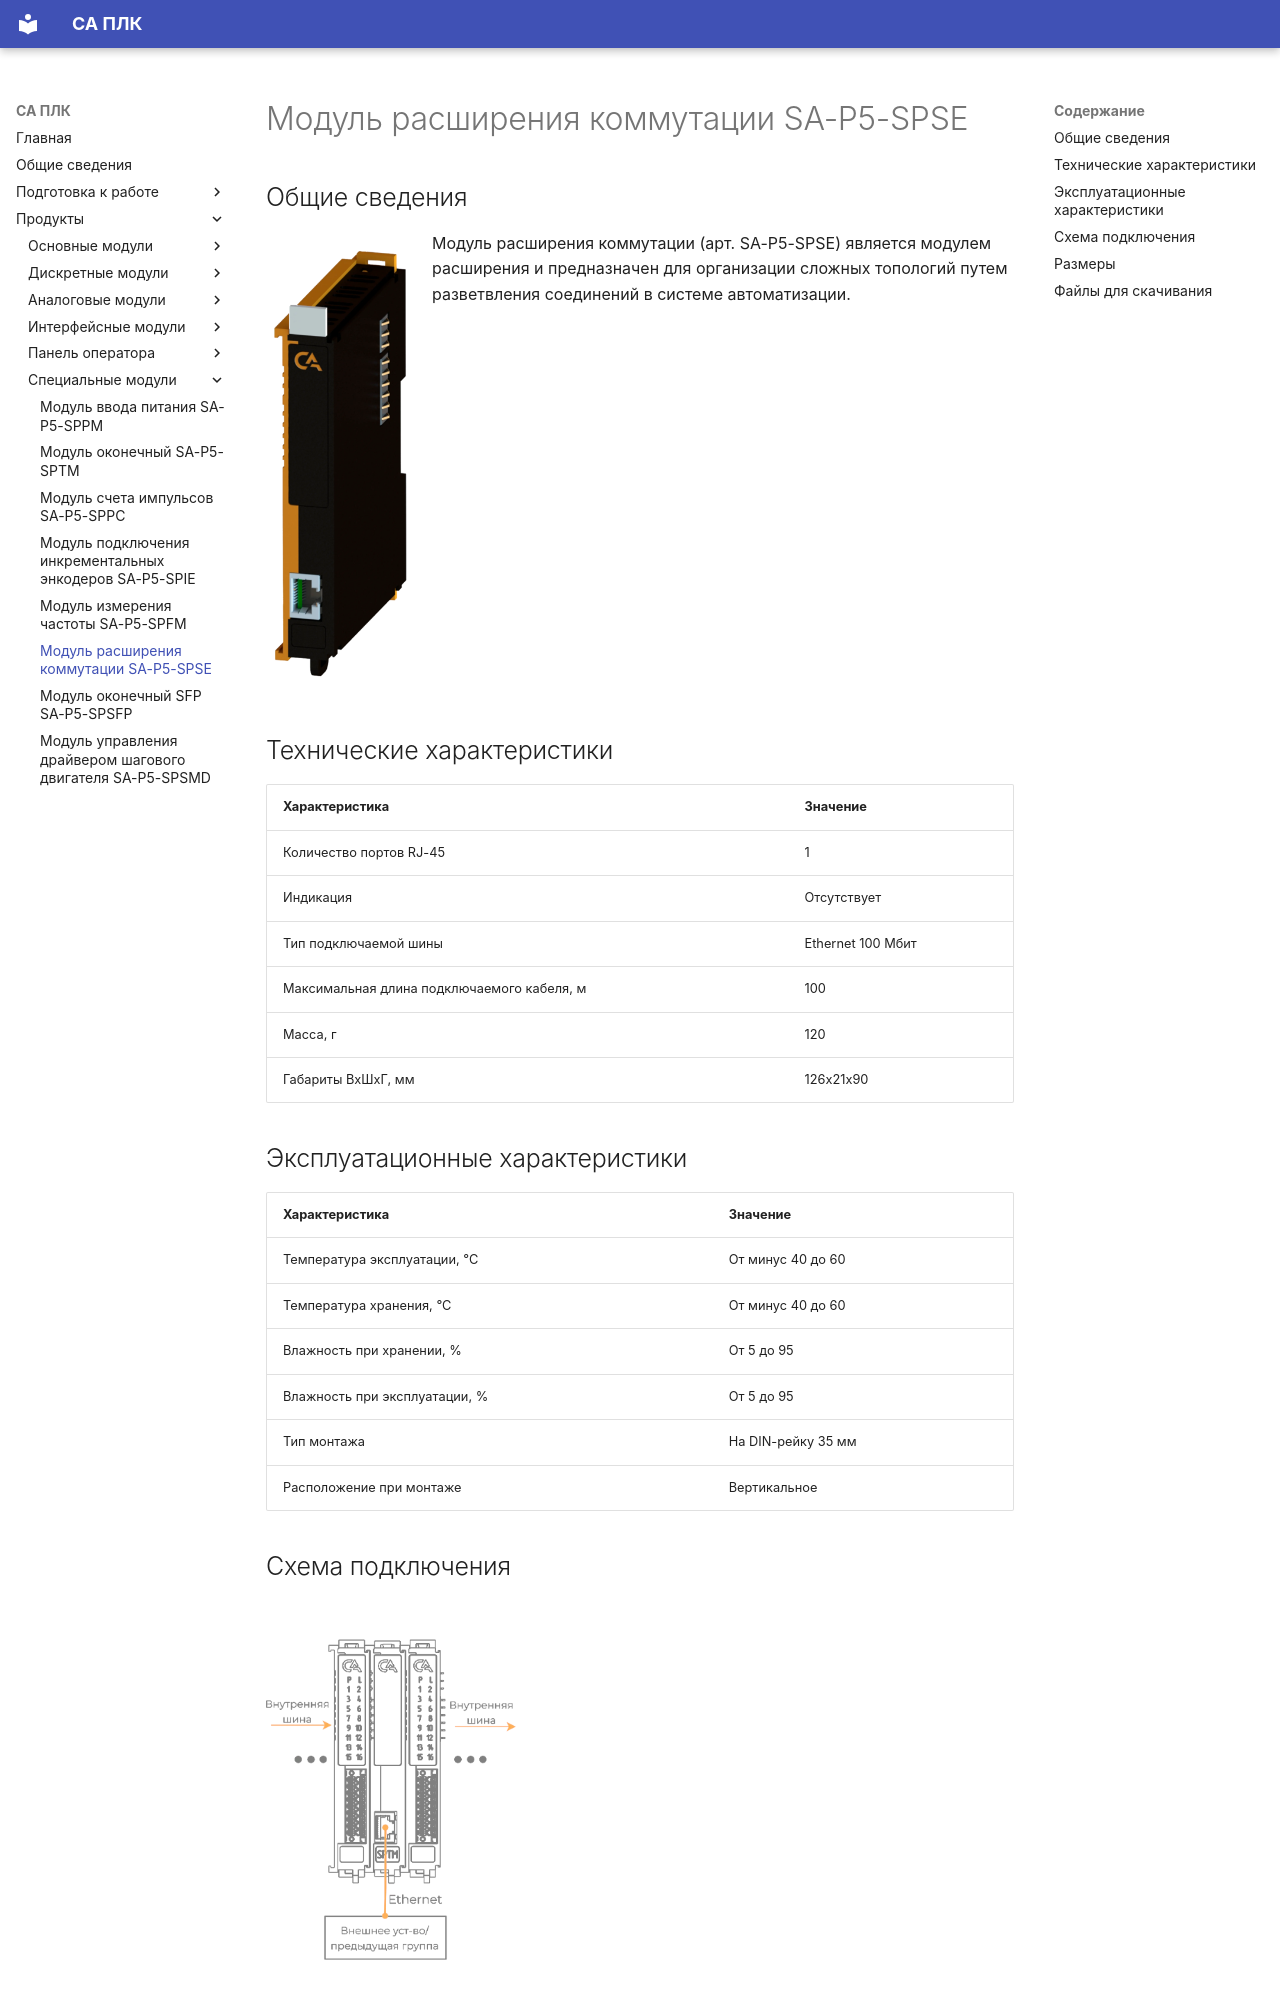

repository: shaurum/ist_p5 · page: SPSE/index.html · generator: mkdocs

# Модуль расширения коммутации SA-P5-SPSE

## Общие сведения

<div class="grid cards" markdown>

![Image title](img/modules/SPSE.webp){ width="150" align=left  }
Модуль расширения коммутации (арт. SA-P5-SPSE) является модулем расширения и предназначен для организации сложных топологий путем разветвления соединений в системе автоматизации.  

</div>


## Технические характеристики 
| Характеристика                             | Значение          |
|--------------------------------------------|-------------------|
| Количество портов RJ-45                    | 1                 |
| Индикация                                  | Отсутствует       |
| Тип подключаемой шины                      | Ethernet 100 Мбит |
| Максимальная длина подключаемого кабеля, м | 100               |
| Масса, г                                   | 120               |
| Габариты ВхШхГ, мм                         | 126х21х90         |

## Эксплуатационные характеристики
| Характеристика                   | Значение           |
| -------------------------------- | -                  |
| Температура эксплуатации, °С     | От минус 40 до 60  |
| Температура хранения, °С         | От минус 40 до 60  |
| Влажность при хранении, %	       | От 5 до 95         |
| Влажность при эксплуатации, %    | От 5 до 95         |
| Тип монтажа                      | На DIN-рейку 35 мм |
| Расположение при монтаже         | Вертикальное       |

## Схема подключения

![Image title](img/connection/SPSE.webp){ width="250"  }
